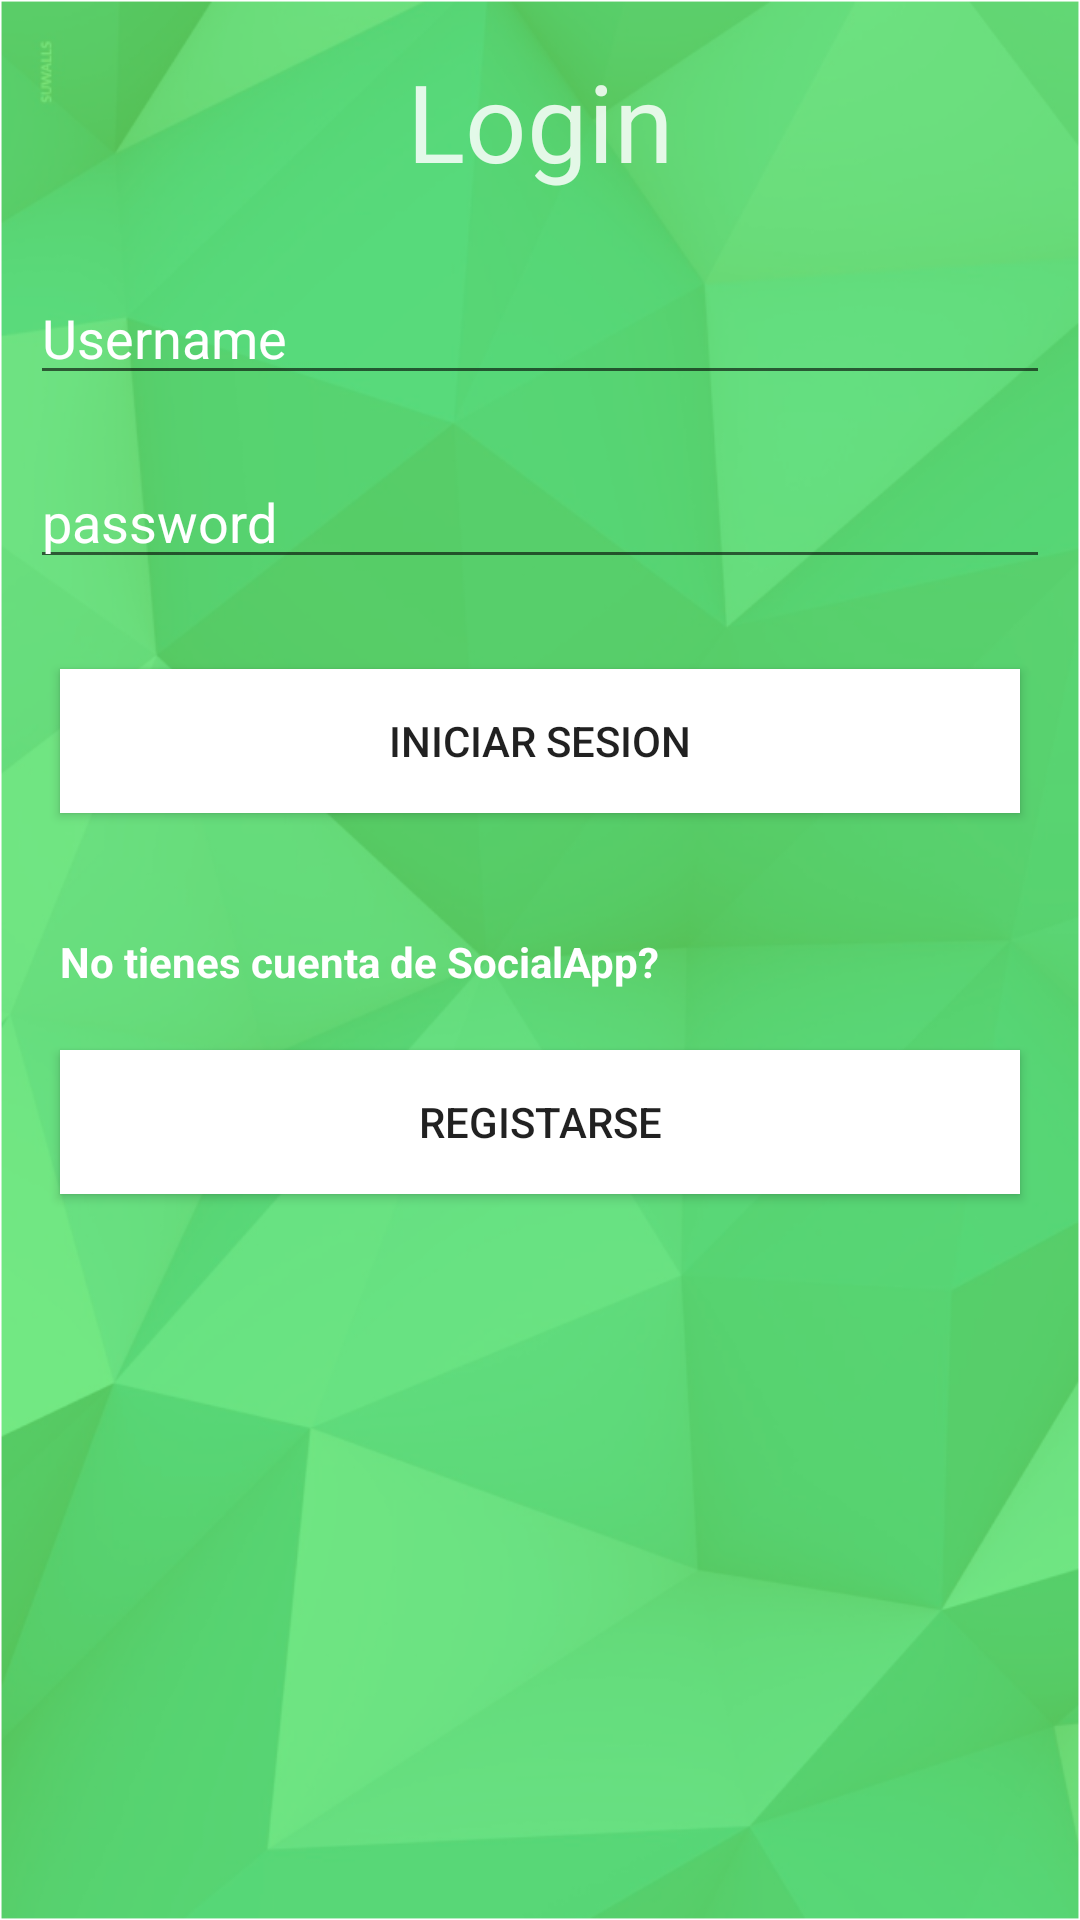

Here is an Android app screen rendered from its layout file. Give the layout XML and the strings, colors and styles it references.
<!-- AndroidManifest.xml: application theme AppTheme -->
<!-- res/layout/fragment_login.xml -->
<?xml version="1.0" encoding="utf-8"?>
<androidx.constraintlayout.widget.ConstraintLayout xmlns:android="http://schemas.android.com/apk/res/android"
    xmlns:app="http://schemas.android.com/apk/res-auto"
    xmlns:tools="http://schemas.android.com/tools"
    android:layout_width="match_parent"
    android:layout_height="match_parent">


    <LinearLayout
        android:layout_width="match_parent"
        android:layout_height="match_parent"
        android:orientation="vertical"
        android:background="@drawable/wallpaper">


        <TextView
            android:id="@+id/textView"
            android:layout_width="match_parent"
            android:layout_height="wrap_content"
            android:text="@string/login"
            android:textSize="36sp"
            android:gravity="center"
            android:layout_margin="16dp"
            android:textColor="#D5FFFFFF"/>

        <EditText
            android:id="@+id/editTextUsername"
            android:layout_width="match_parent"
            android:layout_height="wrap_content"
            android:hint="@string/username"
            android:inputType="text"
            android:importantForAutofill="no"
            android:layout_margin="10dp"
            android:textColorHint="@color/colorAccent"
            android:textColor="#ffffff"/>
        <EditText
            android:id="@+id/editTextPassword"
            android:layout_width="match_parent"
            android:layout_height="wrap_content"
            android:hint="@string/password"
            android:inputType="textPassword"
            android:layout_margin="10dp"
            android:textColorHint="@color/colorAccent"
            android:importantForAutofill="no"
            android:textColor="#ffffff"/>

        <Button
            android:id="@+id/buttonIniciarSesion"
            android:layout_width="match_parent"
            android:layout_height="wrap_content"
            android:text="@string/iniciar_sesion"
            android:background="@color/colorAccent"
            android:layout_margin="20dp"/>
        <TextView
            android:layout_width="wrap_content"
            android:layout_height="wrap_content"
            android:id="@+id/textViewPreguntaRegistro"
            android:text="@string/no_tienes_cuenta_de_socialapp"
            android:textStyle="bold"
            android:layout_marginLeft="20dp"
            android:layout_marginTop="20dp"
            android:textColor="#ffffff"
            android:layout_marginStart="20dp" />
        <Button
            android:id="@+id/buttonIniciarRegistro"
            android:layout_width="match_parent"
            android:layout_height="wrap_content"
            android:text="@string/registarse"
            android:background="@color/colorAccent"
            android:layout_margin="20dp"/>

    </LinearLayout>

</androidx.constraintlayout.widget.ConstraintLayout>
<!-- resources referenced by this layout -->
<resources>
  <color name="colorAccent">#FFFFFF</color>
  <!-- drawable wallpaper: png bitmap (drawable-v24, 224702 bytes) -->
  <string name="iniciar_sesion">Iniciar Sesion</string>
  <string name="login">Login</string>
  <string name="no_tienes_cuenta_de_socialapp">No tienes cuenta de SocialApp?</string>
  <string name="password">password</string>
  <string name="registarse">Registarse</string>
  <string name="username">Username</string>
  <style name="AppTheme" parent="Theme.AppCompat.Light.DarkActionBar">
          
          <item name="colorPrimary">@color/colorPrimary</item>
          <item name="colorPrimaryDark">@color/colorPrimaryDark</item>
          <item name="colorAccent">@color/colorAccent</item>
      </style>
  <color name="colorPrimary">#66BB6A</color>
  <color name="colorPrimaryDark">#005704</color>
</resources>
